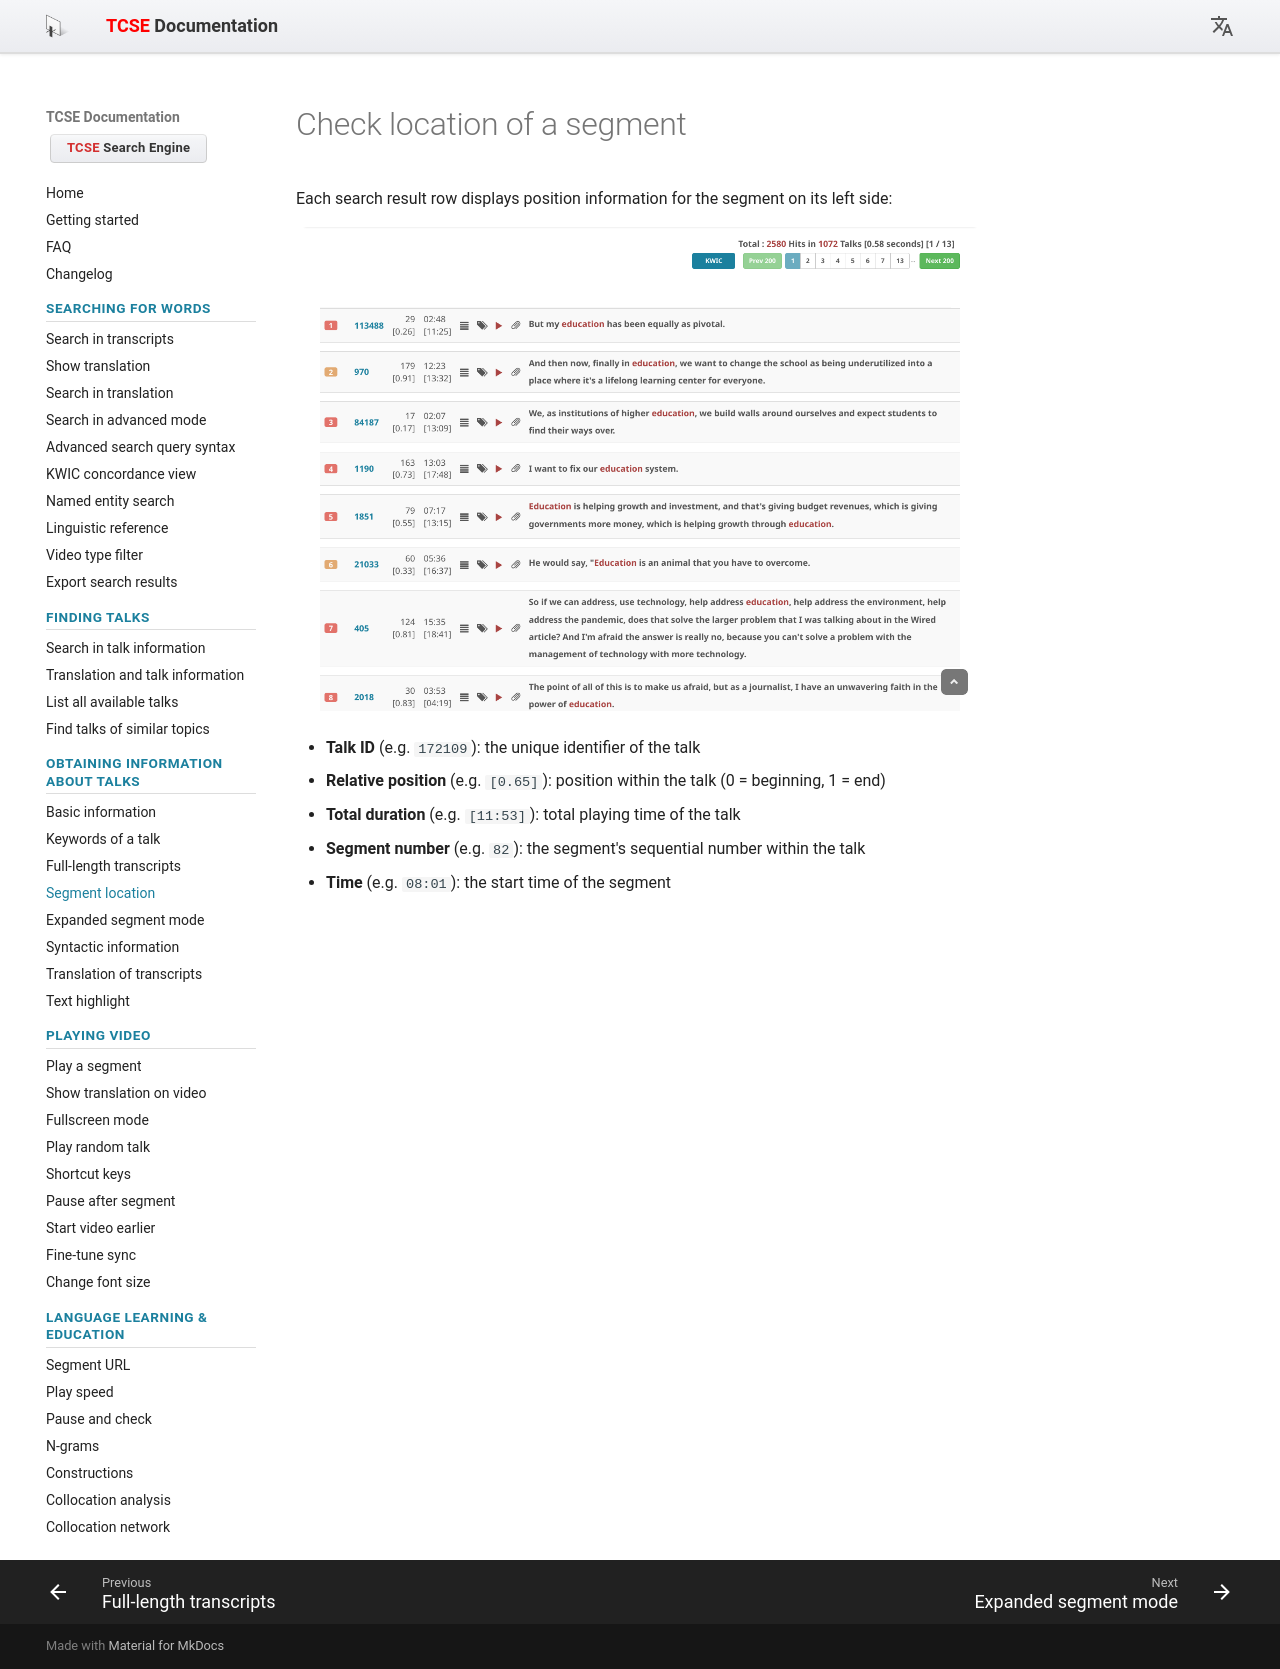

repository: yohasebe/tcse-doc · page: obtaining-information-about-talks/check-location-of-a-segment/index.html · generator: mkdocs

# Check location of a segment

Each search result row displays position information for the segment on its left side:

![Segment location info](images/08.png)

- **Talk ID** (e.g. `172109`): the unique identifier of the talk
- **Relative position** (e.g. `[0.65]`): position within the talk (0 = beginning, 1 = end)
- **Total duration** (e.g. `[11:53]`): total playing time of the talk
- **Segment number** (e.g. `82`): the segment's sequential number within the talk
- **Time** (e.g. `08:01`): the start time of the segment
